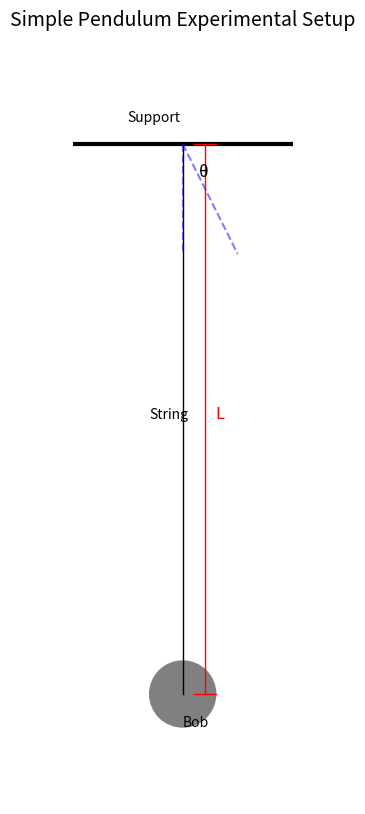
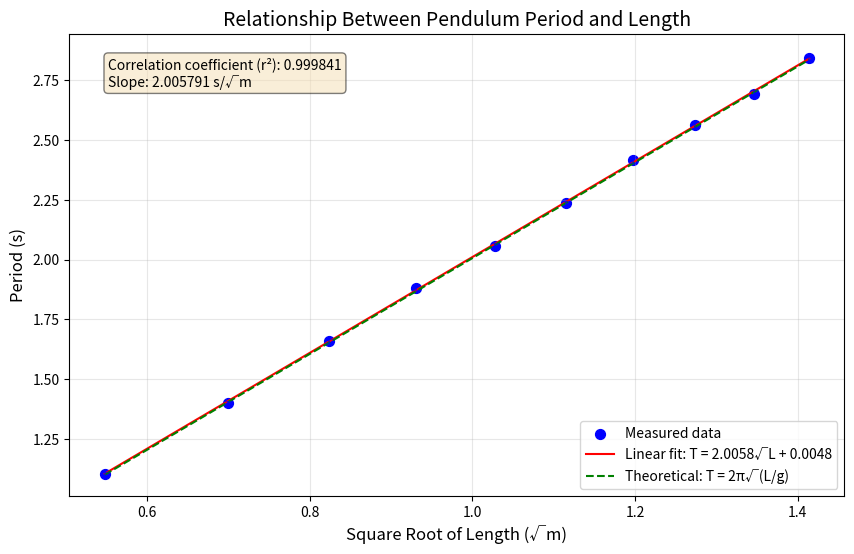
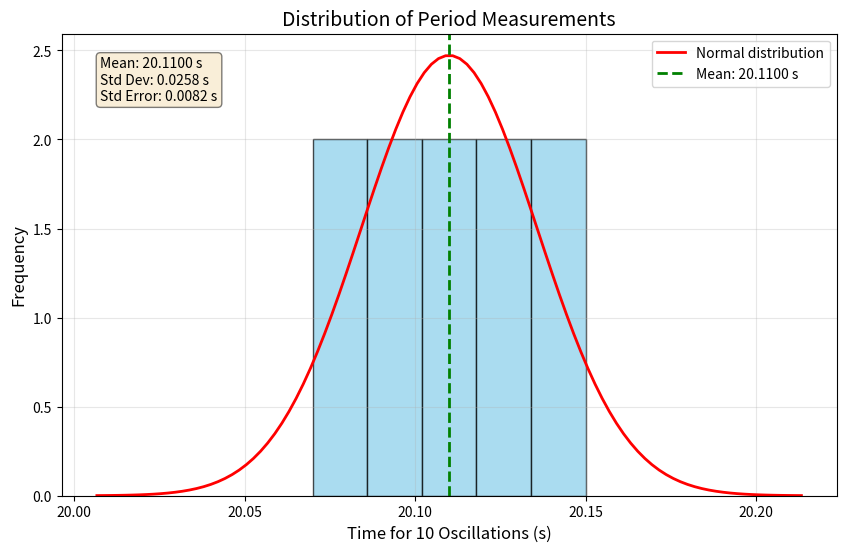

These charts were generated, in order, by the following Python code:
import numpy as np
import matplotlib.pyplot as plt
import os
from scipy import stats

# Create the images directory if it doesn't exist
output_dir = os.path.join('docs', '1 Physics', '7 Measurements', 'images')
os.makedirs(output_dir, exist_ok=True)

def generate_pendulum_setup():
    """
    Generate a diagram of the pendulum experimental setup.
    """
    fig, ax = plt.subplots(figsize=(8, 10))
    
    # Draw support
    ax.plot([0, 2], [9, 9], 'k-', linewidth=3)
    
    # Draw string
    ax.plot([1, 1], [9, 4], 'k-', linewidth=1)
    
    # Draw bob
    circle = plt.Circle((1, 4), 0.3, fill=True, color='gray')
    ax.add_patch(circle)
    
    # Draw angle indicator
    ax.plot([1, 1.5], [9, 8], 'b--', alpha=0.5)
    ax.plot([1, 1], [9, 8], 'b--', alpha=0.5)
    ax.annotate('θ', xy=(1.15, 8.7), fontsize=12)
    
    # Draw length indicator
    ax.plot([1.2, 1.2], [9, 4], 'r-', linewidth=1)
    ax.plot([1.1, 1.3], [9, 9], 'r-', linewidth=1)
    ax.plot([1.1, 1.3], [4, 4], 'r-', linewidth=1)
    ax.annotate('L', xy=(1.3, 6.5), fontsize=12, color='red')
    
    # Add labels
    ax.annotate('Support', xy=(0.5, 9.2), fontsize=10)
    ax.annotate('String', xy=(0.7, 6.5), fontsize=10)
    ax.annotate('Bob', xy=(1, 3.7), fontsize=10)
    
    # Set axis properties
    ax.set_xlim(0, 2)
    ax.set_ylim(3, 10)
    ax.set_aspect('equal')
    ax.axis('off')
    
    # Set title
    plt.title('Simple Pendulum Experimental Setup', fontsize=14)
    
    # Save the figure
    plt.savefig(os.path.join(output_dir, 'pendulum_setup.png'), dpi=300, bbox_inches='tight')
    plt.close()

def generate_period_vs_length():
    """
    Generate a plot showing the relationship between pendulum period and length.
    """
    # Generate data points for different pendulum lengths
    lengths = np.linspace(0.3, 2.0, 10)  # Lengths from 0.3 to 2.0 meters
    g = 9.81  # Standard gravity in m/s^2
    
    # Calculate theoretical periods
    periods = 2 * np.pi * np.sqrt(lengths / g)
    
    # Add some random noise to simulate experimental data
    np.random.seed(42)  # For reproducibility
    measured_periods = periods + np.random.normal(0, 0.01, len(periods))
    
    # Calculate square root of length
    sqrt_lengths = np.sqrt(lengths)
    
    # Create figure
    plt.figure(figsize=(10, 6))
    
    # Plot data points
    plt.scatter(sqrt_lengths, measured_periods, color='blue', s=50, label='Measured data')
    
    # Calculate and plot best fit line
    slope, intercept, r_value, p_value, std_err = stats.linregress(sqrt_lengths, measured_periods)
    fit_line = slope * sqrt_lengths + intercept
    plt.plot(sqrt_lengths, fit_line, 'r-', label=f'Linear fit: T = {slope:.4f}√L + {intercept:.4f}')
    
    # Plot theoretical line
    theoretical_line = 2 * np.pi * sqrt_lengths / np.sqrt(g)
    plt.plot(sqrt_lengths, theoretical_line, 'g--', label=f'Theoretical: T = 2π√(L/g)')
    
    # Add error bars (assuming 0.5% uncertainty in period measurements)
    plt.errorbar(sqrt_lengths, measured_periods, yerr=measured_periods*0.005, fmt='none', capsize=3, color='blue', alpha=0.5)
    
    # Add labels and title
    plt.xlabel('Square Root of Length (√m)', fontsize=12)
    plt.ylabel('Period (s)', fontsize=12)
    plt.title('Relationship Between Pendulum Period and Length', fontsize=14)
    plt.grid(True, alpha=0.3)
    plt.legend()
    
    # Add text box with correlation coefficient
    textstr = f'Correlation coefficient (r²): {r_value**2:.6f}\nSlope: {slope:.6f} s/√m'
    props = dict(boxstyle='round', facecolor='wheat', alpha=0.5)
    plt.text(0.05, 0.95, textstr, transform=plt.gca().transAxes, fontsize=10,
             verticalalignment='top', bbox=props)
    
    # Save the figure
    plt.savefig(os.path.join(output_dir, 'pendulum_period_length.png'), dpi=300, bbox_inches='tight')
    plt.close()

def generate_measurement_distribution():
    """
    Generate a histogram showing the distribution of period measurements.
    """
    # Sample data from the document
    measurements = np.array([20.12, 20.08, 20.15, 20.10, 20.13, 20.09, 20.11, 20.14, 20.07, 20.11])
    mean_value = np.mean(measurements)
    std_dev = np.std(measurements, ddof=1)  # Sample standard deviation
    
    # Create figure
    plt.figure(figsize=(10, 6))
    
    # Create histogram
    n, bins, patches = plt.hist(measurements, bins=5, color='skyblue', alpha=0.7, edgecolor='black')
    
    # Add normal distribution curve
    x = np.linspace(mean_value - 4*std_dev, mean_value + 4*std_dev, 100)
    y = stats.norm.pdf(x, mean_value, std_dev) * len(measurements) * (bins[1] - bins[0])
    plt.plot(x, y, 'r-', linewidth=2, label='Normal distribution')
    
    # Add vertical line for mean
    plt.axvline(x=mean_value, color='green', linestyle='--', linewidth=2, label=f'Mean: {mean_value:.4f} s')
    
    # Add labels and title
    plt.xlabel('Time for 10 Oscillations (s)', fontsize=12)
    plt.ylabel('Frequency', fontsize=12)
    plt.title('Distribution of Period Measurements', fontsize=14)
    plt.grid(True, alpha=0.3)
    plt.legend()
    
    # Add text box with statistics
    textstr = f'Mean: {mean_value:.4f} s\nStd Dev: {std_dev:.4f} s\nStd Error: {std_dev/np.sqrt(len(measurements)):.4f} s'
    props = dict(boxstyle='round', facecolor='wheat', alpha=0.5)
    plt.text(0.05, 0.95, textstr, transform=plt.gca().transAxes, fontsize=10,
             verticalalignment='top', bbox=props)
    
    # Save the figure
    plt.savefig(os.path.join(output_dir, 'pendulum_measurement_distribution.png'), dpi=300, bbox_inches='tight')
    plt.close()

def main():
    print("Generating pendulum experiment visualizations...")
    
    # Generate all visualizations
    generate_pendulum_setup()
    print("Created pendulum setup diagram")
    
    generate_period_vs_length()
    print("Created period vs. length plot")
    
    generate_measurement_distribution()
    print("Created measurement distribution histogram")
    
    print(f"\nAll visualizations saved to {output_dir}")

if __name__ == "__main__":
    main()
